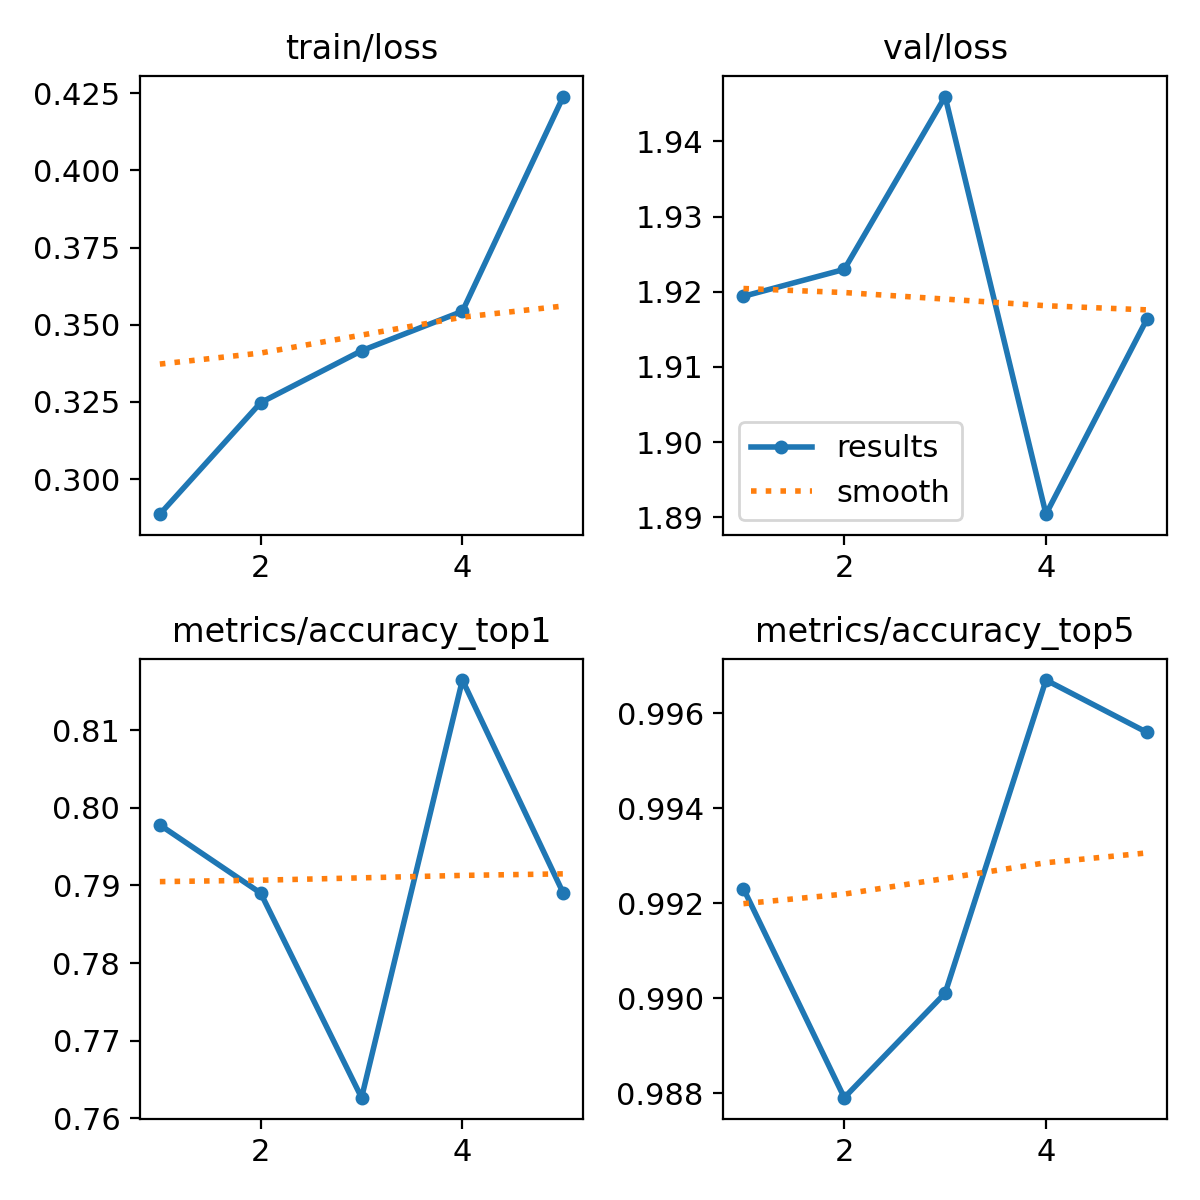

Source data for this figure (header and first rows):
epoch, time, train/loss, metrics/accuracy_top1, metrics/accuracy_top5, val/loss, lr/pg0, lr/pg1, lr/pg2
1, 14, 0.2887, 0.7978, 0.9923, 1.919, 0.0002374, 0.0002374, 0.0002374
2, 26.87, 0.3248, 0.789, 0.9879, 1.923, 0.0003813, 0.0003813, 0.0003813
3, 37.49, 0.3416, 0.7626, 0.9901, 1.946, 0.0004309, 0.0004309, 0.0004309
4, 47.93, 0.3544, 0.8165, 0.9967, 1.89, 0.0002899, 0.0002899, 0.0002899
5, 58.18, 0.4239, 0.789, 0.9956, 1.916, 0.0001485, 0.0001485, 0.0001485
